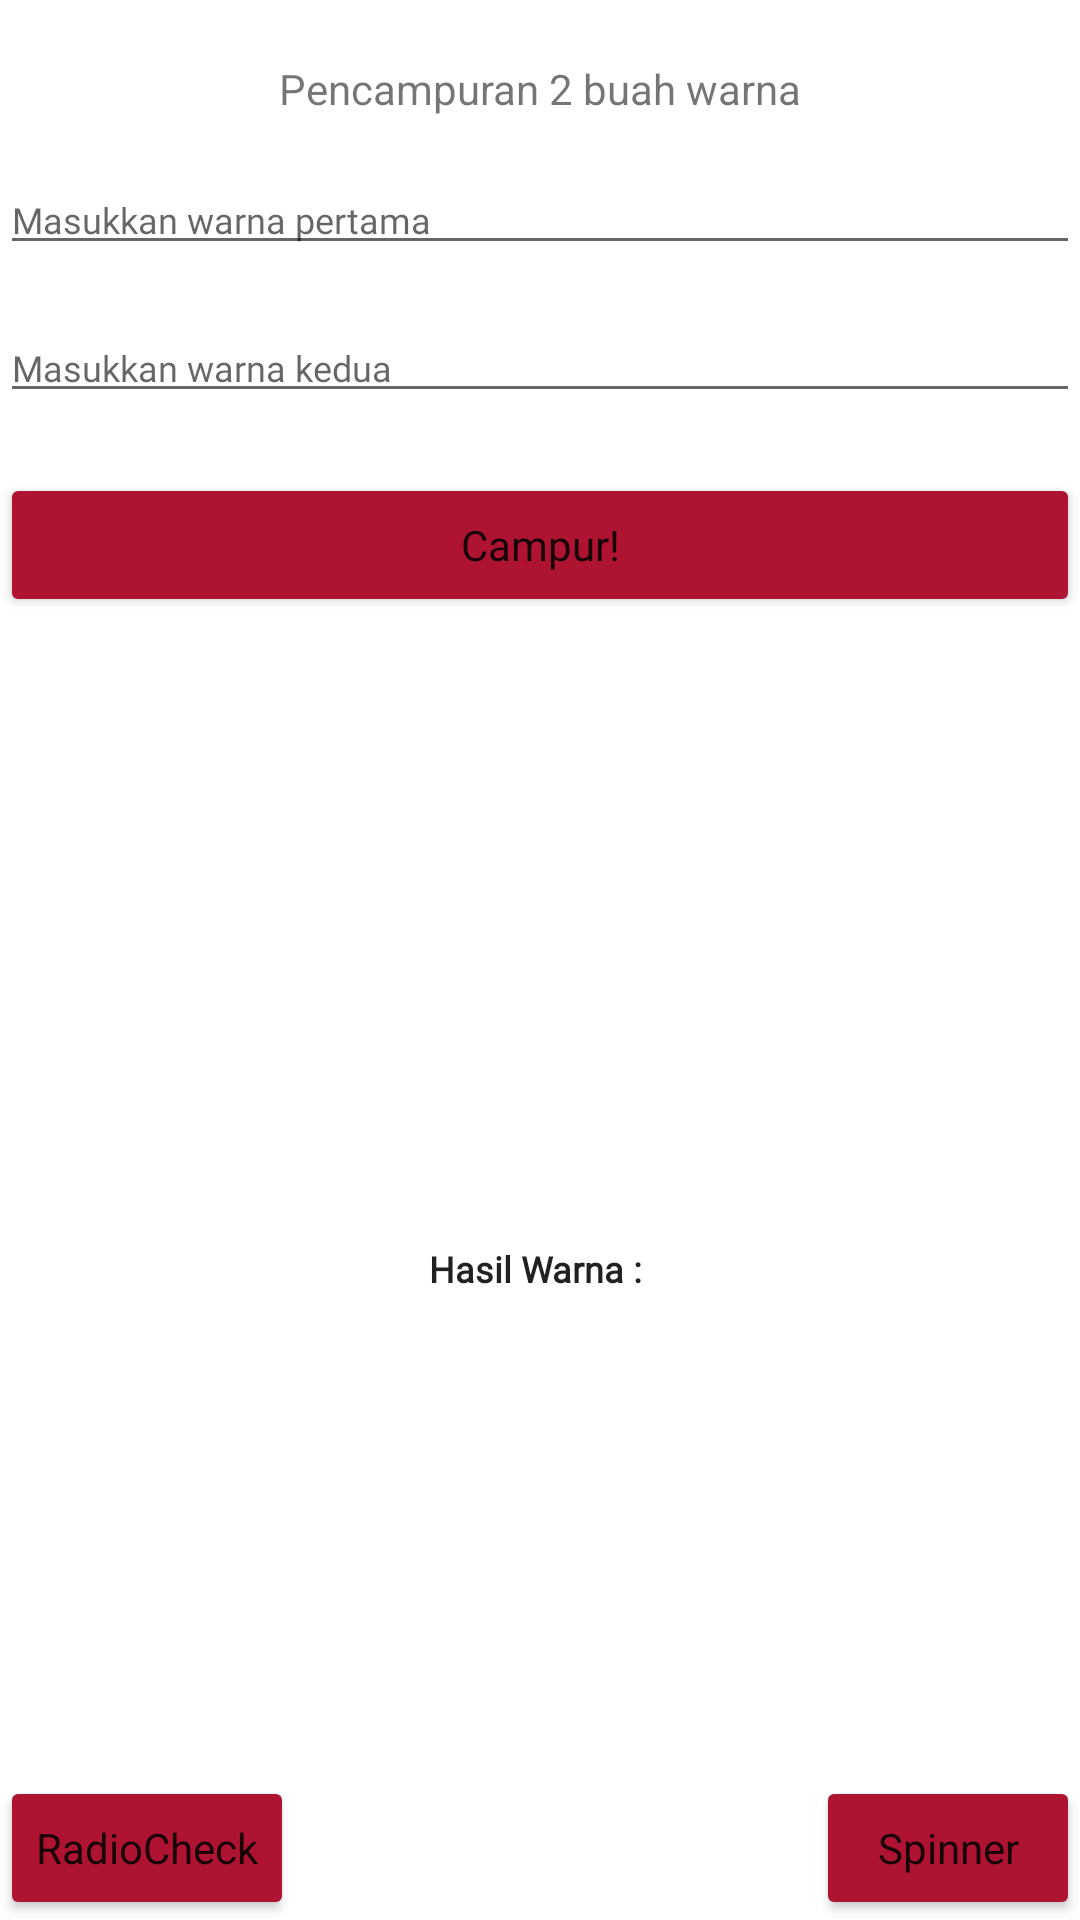

Layout XML and referenced resources for this Android screen:
<!-- AndroidManifest.xml: application theme Theme.Binar1 -->
<!-- res/layout/penjumlahan_layout.xml -->
<?xml version="1.0" encoding="utf-8"?>
<androidx.constraintlayout.widget.ConstraintLayout xmlns:android="http://schemas.android.com/apk/res/android"
    xmlns:app="http://schemas.android.com/apk/res-auto"
    xmlns:tools="http://schemas.android.com/tools"
    android:layout_width="match_parent"
    android:layout_height="match_parent">

    <TextView
        android:id="@+id/textView"
        android:layout_width="wrap_content"
        android:layout_height="wrap_content"
        android:layout_marginTop="20dp"
        android:text="Pencampuran 2 buah warna"
        app:layout_constraintEnd_toEndOf="parent"
        app:layout_constraintStart_toStartOf="parent"
        app:layout_constraintTop_toTopOf="parent" />

    <EditText
        android:id="@+id/edit_warna_pertama"
        style="@style/TextStyle"
        android:layout_width="match_parent"
        android:layout_height="wrap_content"
        android:layout_marginTop="16dp"
        android:hint="Masukkan warna pertama"
        app:layout_constraintEnd_toEndOf="@+id/textView"
        app:layout_constraintStart_toStartOf="@+id/textView"
        app:layout_constraintTop_toBottomOf="@+id/textView" />


    <EditText
        android:id="@+id/edit_warna_kedua"
        style="@style/TextStyle"
        android:layout_width="match_parent"
        android:layout_height="wrap_content"
        android:layout_marginTop="16dp"
        android:hint="Masukkan warna kedua"
        app:layout_constraintEnd_toEndOf="@+id/edit_warna_pertama"
        app:layout_constraintStart_toStartOf="@+id/edit_warna_pertama"
        app:layout_constraintTop_toBottomOf="@+id/edit_warna_pertama" />

    <Button
        android:id="@+id/btn_hitung"
        android:text="Campur!"
        style="@style/BinarButton"
        android:layout_marginTop="20dp"
        android:layout_width="match_parent"
        android:layout_height="wrap_content"
        app:layout_constraintEnd_toEndOf="parent"
        app:layout_constraintStart_toStartOf="parent"
        app:layout_constraintTop_toBottomOf="@+id/edit_warna_kedua" />


    <TextView
        style="@style/TextStyle.Bold"
        android:id="@+id/txt_hasil"
        android:layout_width="match_parent"
        android:layout_height="wrap_content"
        android:text="Hasil Warna : "
        android:gravity="center"
        app:layout_constraintBottom_toBottomOf="parent"
        app:layout_constraintEnd_toEndOf="parent"
        app:layout_constraintStart_toStartOf="parent"
        app:layout_constraintTop_toBottomOf="@+id/btn_hitung" />


    <Button
        android:id="@+id/btn_radio"
        android:layout_width="wrap_content"
        android:layout_height="wrap_content"
        android:layout_gravity="center"
        android:text="RadioCheck"
        style="@style/BinarButton"
        app:layout_constraintBottom_toBottomOf="parent"
        app:layout_constraintStart_toStartOf="parent" />

    <Button
        android:id="@+id/btn_spinner"
        android:layout_width="wrap_content"
        android:layout_height="wrap_content"
        android:layout_gravity="center"
        android:text="Spinner"
        style="@style/BinarButton"
        app:layout_constraintBottom_toBottomOf="parent"
        app:layout_constraintEnd_toEndOf="parent" />


</androidx.constraintlayout.widget.ConstraintLayout>
<!-- resources referenced by this layout -->
<resources>
  <style name="BinarButton" parent="Theme.Binar1">
          <item name="android:backgroundTint">#AF1332</item>
      </style>
  <style name="TextStyle" parent="Theme.Binar1">
          <item name="android:fontFamily">@font/macondo_regular</item>
          <item name="android:textColor">?attr/themeTextPrimary</item> // contoh penggunaan warna untuk mode dark dan mode light, check file attr.xml dan themes.xml
          <item name="android:textSize">12dp</item>
          <item name="android:textStyle">normal</item>
          <item name="lineHeight">16dp</item>
      </style>
  <style name="TextStyle.Bold" parent="TextStyle">
          <item name="android:textStyle">bold</item>
      </style>
  <style name="Theme.Binar1" parent="Theme.MaterialComponents.DayNight.DarkActionBar">
          
          <item name="colorPrimary">@color/purple_500</item>
          <item name="colorPrimaryVariant">@color/purple_700</item>
          <item name="colorOnPrimary">@color/white</item>
          
          <item name="colorSecondary">@color/teal_200</item>
          <item name="colorSecondaryVariant">@color/teal_700</item>
          <item name="colorOnSecondary">@color/black</item>
          
          <item name="android:statusBarColor" tools:targetApi="l">?attr/colorPrimaryVariant</item>
          
      </style>
  <!-- not gathered from this repository: default colours our renderer supplied (Android Studio template values) -->
  <color name="purple_500">#FF6200EE</color>
  <color name="purple_700">#FF3700B3</color>
  <color name="teal_200">#FF03DAC5</color>
  <color name="teal_700">#FF018786</color>
  <color name="black">#FF000000</color>
  <color name="white">#FFFFFFFF</color>
</resources>
